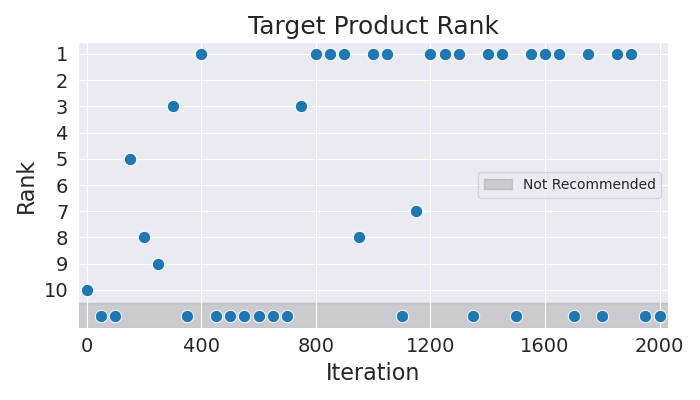

The table this chart was drawn from, first rows:
Iteration, Rank
0, 10
50, 11
100, 11
150, 5
200, 8
250, 9
300, 3
350, 11
400, 1
450, 11
500, 11
550, 11
600, 11
650, 11
700, 11
750, 3
800, 1
850, 1
900, 1
950, 8
1000, 1
1050, 1
1100, 11
1150, 7
1200, 1
1250, 1
1300, 1
1350, 11
1400, 1
1450, 1
1500, 11
1550, 1
1600, 1
1650, 1
1700, 11
1750, 1
1800, 11
1850, 1
1900, 1
1950, 11
2000, 11
